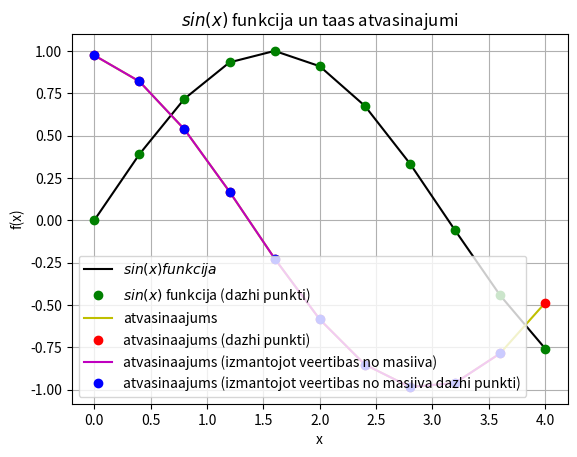

Here is the Python script that generated this plot:
import sys
sys.path.append('/usr/local/anaconda3/lib/python3.6/site-packages')

from numpy import sin, linspace

def f(x):
    return sin(x)

x = linspace(0,4,11)
print(x)
#y = sin(x)
y = f(x)
print(y)

legend = []

from matplotlib import pyplot as plt
plt.grid()
plt.xlabel('x')
plt.ylabel('f(x)')
plt.title('$sin(x)$ funkcija un taas atvasinajumi')
plt.plot(x,y,'k')
legend.append('$sin(x) funkcija$')

plt.plot(x,y,'go')
legend.append('$sin(x)$ funkcija (dazhi punkti)')

deltax = x[1] - x[0]
N = len(x)
derivative = []
for i in range(N):
    temp = (f(x[i] + deltax) - f(x[i])) / deltax
    derivative.append(temp)
    print(derivative)

plt.plot(x,derivative,'y')
legend.append('atvasinaajums')

plt.plot(x,derivative,'ro')
legend.append('atvasinaajums (dazhi punkti)')

derivative_through_array = []
for i in range (N-1) :
    temp = (y[i+1] - y[i]) / (x[i+1] - x[i])
    derivative_through_array.append(temp)
plt.plot(x[0:N-1],derivative_through_array,'m')
    
legend.append('atvasinaajums (izmantojot veertibas no masiiva)')
plt.plot(x[0:N-1],derivative_through_array,'bo')
legend.append('atvasinaajums (izmantojot veertibas no masiiva dazhi punkti)')





plt.legend(legend, loc = 3)
plt.show()

